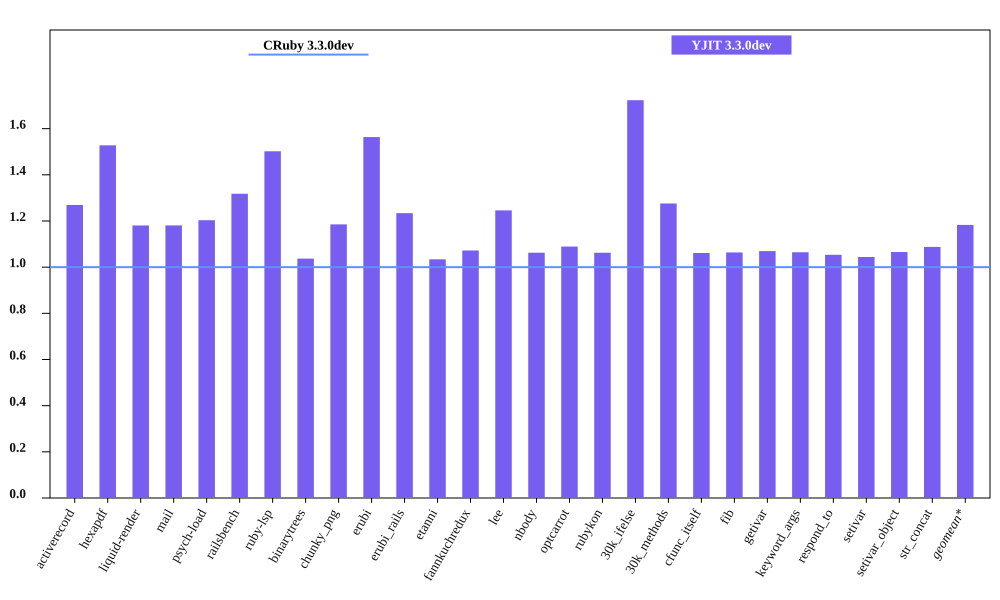

The table this chart was drawn from, first rows:
bench, CRuby 3.3.0dev mem (MiB), YJIT 3.3.0dev mem (MiB), Inline Code, Outlined Code, YJIT Mem overhead
activerecord, 63.78, 80.97, 3, 3
hexapdf, 236.6, 361.5, 2, 2
liquid-render, 29.94, 35.34, 1, 1
mail, 49.07, 57.94, 2, 2
psych-load, 36.49, 43.91, 1, 1
railsbench, 100.3, 132.3, 6, 6
ruby-lsp, 92.21, 138.5, 6, 6
binarytrees, 30.52, 31.65, 1, 1
chunky_png, 39.0, 46.23, 1, 1
erubi, 81.19, 126.9, 1, 1
erubi_rails, 99.95, 123.3, 5, 5
etanni, 127, 131.3, 1, 1
fannkuchredux, 24.35, 26.11, 1, 1
lee, 33.28, 41.46, 1, 1
nbody, 24.4, 25.93, 1, 1
optcarrot, 58.82, 64.07, 1, 1
rubykon, 58.44, 62.09, 1, 1
30k_ifelse, 66.15, 114, 6, 6
30k_methods, 56.3, 71.82, 2, 2
cfunc_itself, 24.36, 25.85, 1, 1
fib, 24.12, 25.66, 1, 1
getivar, 24.34, 26.03, 1, 1
keyword_args, 24.35, 25.92, 1, 1
respond_to, 24.56, 25.88, 1, 1
setivar, 24.51, 25.59, 1, 1
setivar_object, 24.38, 25.98, 1, 1
str_concat, 107.1, 116.4, 1, 1
